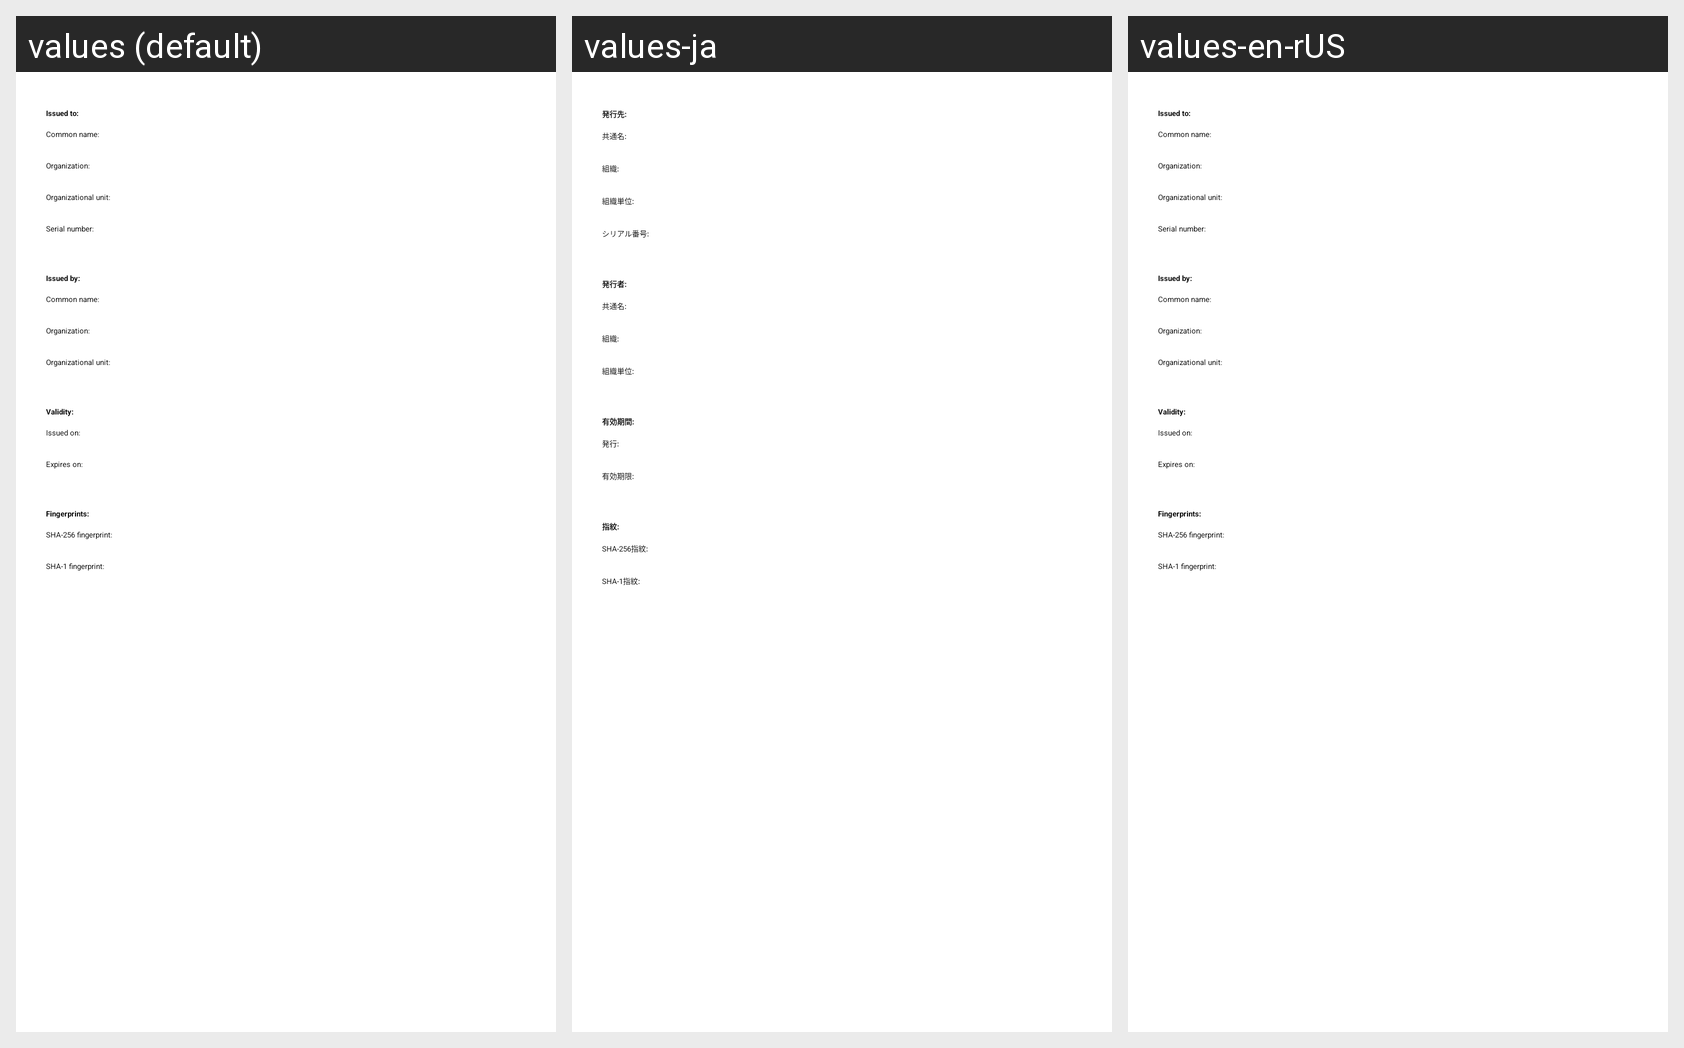

The Android screen above is rendered under several locales of the same app. Produce the string resources it draws, with the default and per-locale values.
Android screen res/layout/ssl_certificate.xml rendered under 3 locales, left to right: values (default), values-ja, values-en-rUS. Device: Nexus 5 (rendered at 1080×1920; each locale shown at half size, 540×960, under a caption strip naming it); theme Theme.DeviceDefault.Light.DarkActionBar.
Strings drawn on this screen, with the default value and each locale's value (text and hints the layout hard-codes, and strings that could not be matched under every locale, appear in the picture but are not listed):

issued_to
  values: Issued to:
  values-ja: 発行先:
  values-en-rUS: Issued to:  [not translated; the default value is used]

common_name
  values: Common name:
  values-ja: 共通名:
  values-en-rUS: Common name:  [not translated; the default value is used]

org_name
  values: Organization:
  values-ja: 組織:
  values-en-rUS: Organization:  [not translated; the default value is used]

org_unit
  values: Organizational unit:
  values-ja: 組織単位:
  values-en-rUS: Organizational unit:  [not translated; the default value is used]

serial_number
  values: Serial number:
  values-ja: シリアル番号:
  values-en-rUS: Serial number:  [not translated; the default value is used]

issued_by
  values: Issued by:
  values-ja: 発行者:
  values-en-rUS: Issued by:  [not translated; the default value is used]

validity_period
  values: Validity:
  values-ja: 有効期間:
  values-en-rUS: Validity:  [not translated; the default value is used]

issued_on
  values: Issued on:
  values-ja: 発行:
  values-en-rUS: Issued on:  [not translated; the default value is used]

expires_on
  values: Expires on:
  values-ja: 有効期限:
  values-en-rUS: Expires on:  [not translated; the default value is used]

fingerprints
  values: Fingerprints:
  values-ja: 指紋:
  values-en-rUS: Fingerprints:  [not translated; the default value is used]

sha256_fingerprint
  values: SHA-256 fingerprint:
  values-ja: SHA-256指紋:
  values-en-rUS: SHA-256 fingerprint:  [not translated; the default value is used]

sha1_fingerprint
  values: SHA-1 fingerprint:
  values-ja: SHA-1指紋:
  values-en-rUS: SHA-1 fingerprint:  [not translated; the default value is used]
